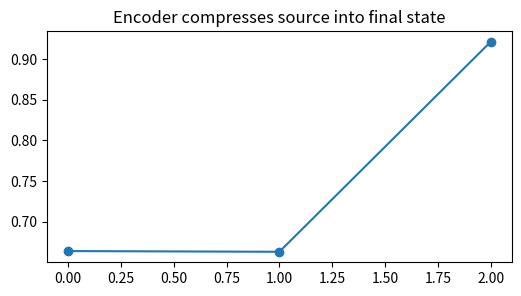
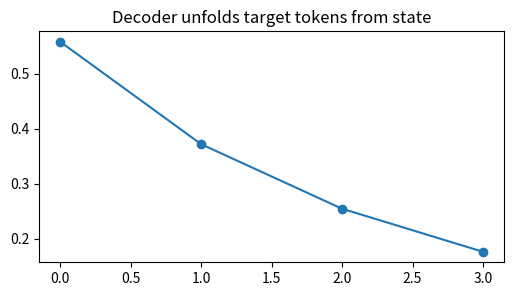
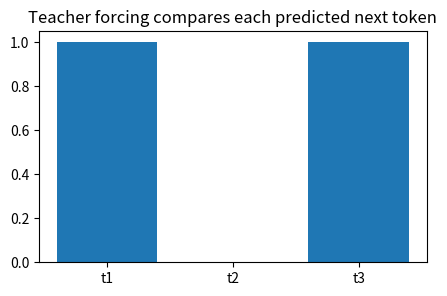
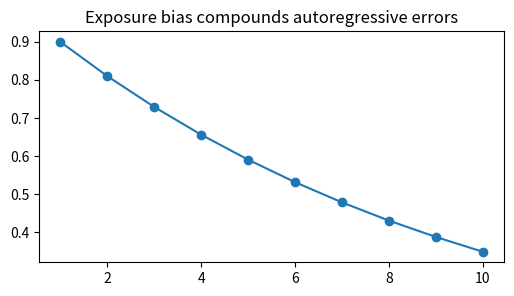
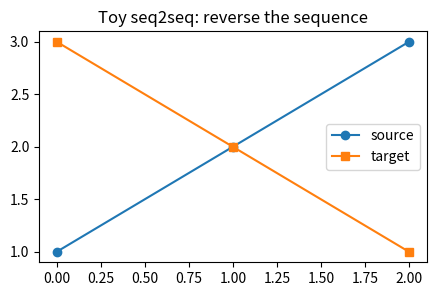

The matplotlib source for these figures, in order:
import numpy as np, matplotlib.pyplot as plt, math, itertools
np.random.seed(0)
def softmax(x, axis=-1):
    x=np.asarray(x, dtype=float); x=x-x.max(axis=axis, keepdims=True); e=np.exp(x); return e/e.sum(axis=axis, keepdims=True)
def sigmoid(x): return 1/(1+np.exp(-np.asarray(x, dtype=float)))
def normalize(v):
    v=np.asarray(v, dtype=float); n=np.linalg.norm(v); return v/(n if n else 1)
def edit_distance(a,b):
    D=np.zeros((len(a)+1,len(b)+1), dtype=int); D[:,0]=np.arange(len(a)+1); D[0,:]=np.arange(len(b)+1)
    for i in range(1,len(a)+1):
        for j in range(1,len(b)+1):
            D[i,j]=min(D[i-1,j]+1, D[i,j-1]+1, D[i-1,j-1]+(a[i-1]!=b[j-1]))
    return D
print('setup ok')

src=np.array([2.,1.,3.]); h=0; hs=[]
for x in src: h=np.tanh(0.6*h+0.4*x); hs.append(h)
plt.figure(figsize=(6,3)); plt.plot(hs,'-o'); plt.title('Encoder compresses source into final state')
assert hs[-1]>hs[0]

h=0.9; outs=[]
for _ in range(4): h=np.tanh(0.7*h); outs.append(h)
plt.figure(figsize=(6,3)); plt.plot(outs,'-o'); plt.title('Decoder unfolds target tokens from state')
assert len(outs)==4 and outs[-1]<outs[0]

target=np.array([3,1,2]); pred=np.array([3,2,2]); teacher=(pred==target).astype(int)
plt.figure(figsize=(5,3)); plt.bar(['t1','t2','t3'],teacher); plt.title('Teacher forcing compares each predicted next token')
assert teacher.sum()==2

err=0.1; steps=np.arange(1,11); survive=(1-err)**steps
plt.figure(figsize=(6,3)); plt.plot(steps,survive,'-o'); plt.title('Exposure bias compounds autoregressive errors')
assert survive[-1]<survive[0]

src=np.array([1,2,3]); tgt=src[::-1]
plt.figure(figsize=(5,3)); plt.plot(src,'-o',label='source'); plt.plot(tgt,'-s',label='target'); plt.legend(); plt.title('Toy seq2seq: reverse the sequence')
assert tgt.tolist()==[3,2,1]
